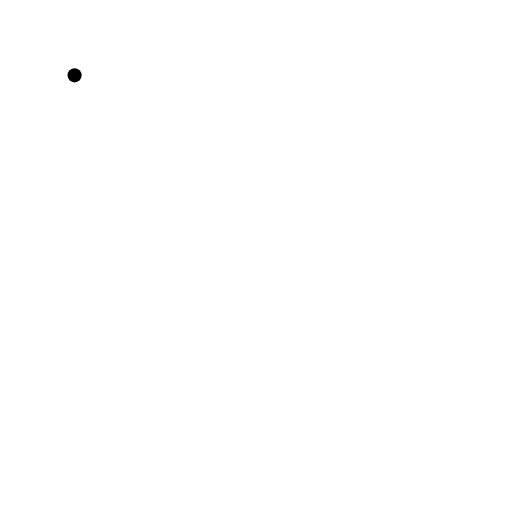
t = 0.00 s
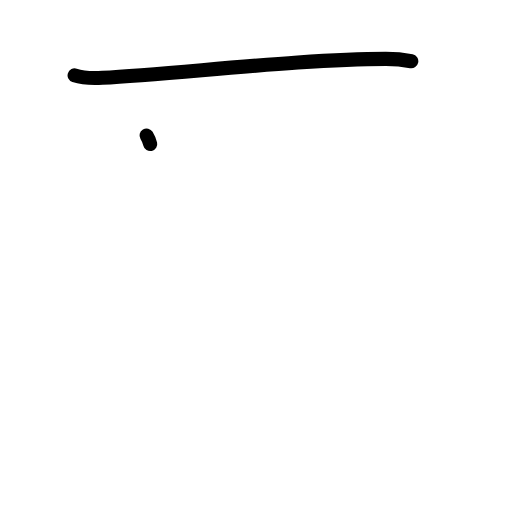
t = 1.38 s
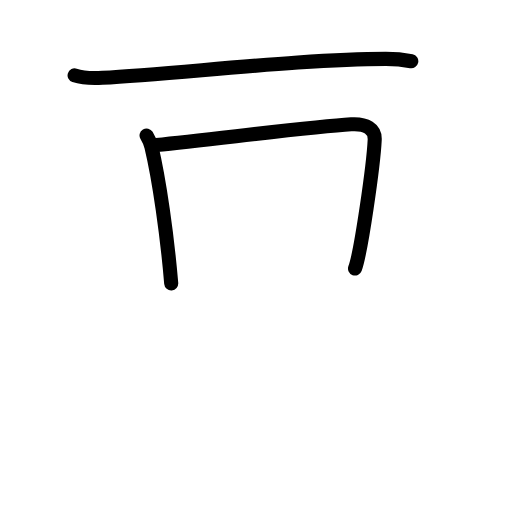
t = 2.83 s
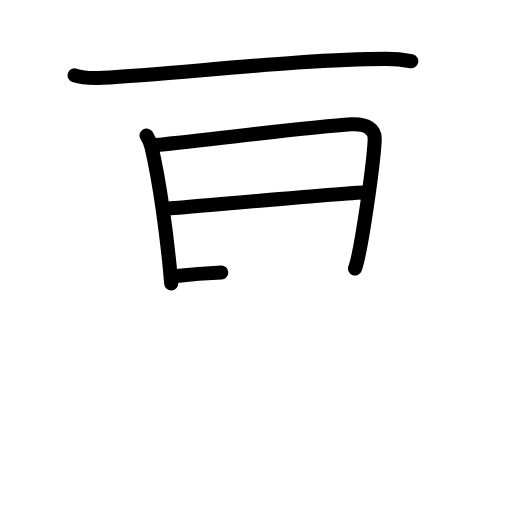
t = 4.25 s
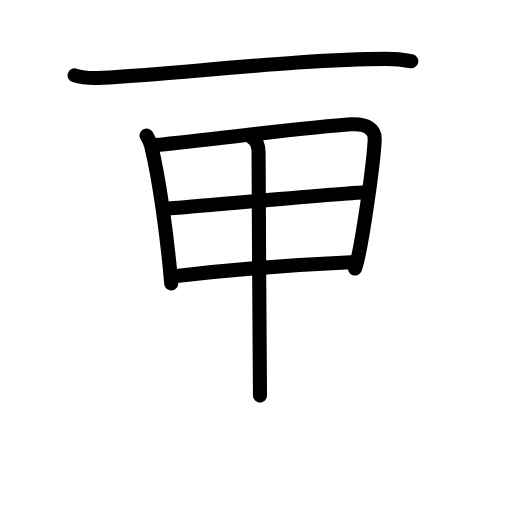
t = 5.63 s
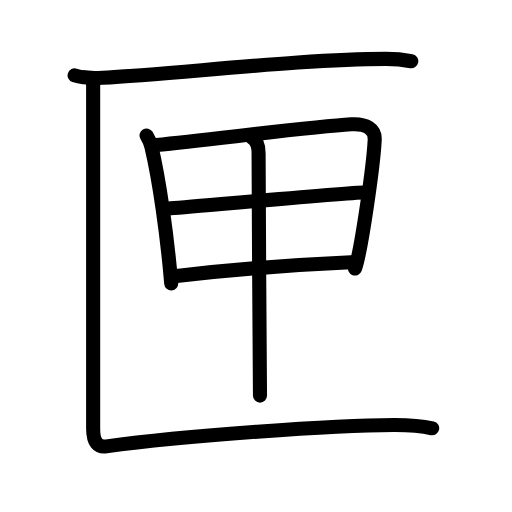
t = 7.00 s

The animated SVG that drew these frames (rendered in a browser with its animation timeline set to each time). Animation: 22 SMIL elements (animate=22); one cycle of 7.00 s.

<?xml version="1.0" encoding="UTF-8"?>
<!--
AniKanjiVG is licensed by CC-BY-SA Paul C. Sommerhoff (https://bitbucket.org/sommerhoff/anikanjivg).
AniKanjiVG uses KanjiVG which is licensed by CC-BY-SA Ulrich Apel (http://kanjivg.tagaini.net).
See also http://creativecommons.org/licenses/by-sa/3.0/
-->
<svg xmlns:kvg='http://kanjivg.tagaini.net' xmlns='http://www.w3.org/2000/svg' width='109' height='109' viewBox='0 0 109 109' style='fill:none;stroke:#000000;stroke-width:3;stroke-linecap:round;stroke-linejoin:round;' id="kvg:kanji_05323"><g id="kvg:05323" kvg:element="匣"><g id="kvg:05323-g1" kvg:element="匚" kvg:part="1" kvg:radical="general"><path id="kvg:05323-s1" kvg:type="㇐" d="M15.88,16.04c1.55,0.51,4.39,0.6,5.94,0.51c16.13-0.86,42.65-4.01,60.32-4.01c2.58,0,4.13,0.25,5.42,0.5"><animate attributeName="d" begin="0.0s" dur="0.3333333333333333s" from="M15.88,16.04C15.88,16.04,15.88,16.04,15.88,16.04" to="M15.88,16.04c1.55,0.51,4.39,0.6,5.94,0.51" />
<animate attributeName="d" begin="0.3333333333333333s" dur="0.3333333333333333s" from="M15.88,16.04c1.55,0.51,4.39,0.6,5.94,0.51c0,0,0,0,0,0,0" to="M15.88,16.04c1.55,0.51,4.39,0.6,5.94,0.51c16.13-0.86,42.65-4.01,60.32-4.01" />
<animate attributeName="d" begin="0.6666666666666666s" dur="0.3333333333333333s" from="M15.88,16.04c1.55,0.51,4.39,0.6,5.94,0.51c16.13-0.86,42.65-4.01,60.32-4.01c0,0,0,0,0,0,0" to="M15.88,16.04c1.55,0.51,4.39,0.6,5.94,0.51c16.13-0.86,42.65-4.01,60.32-4.01c2.58,0,4.13,0.25,5.42,0.5" />
</path>
</g>
<g id="kvg:05323-g2" kvg:element="甲"><g id="kvg:05323-g3" kvg:element="田" kvg:partial="true"><path id="kvg:05323-s2" kvg:type="㇑" d="M31.2,28.84c0.33,0.55,0.88,1.75,1.04,2.43c1.65,6.91,3.35,18.81,4.21,29.07"><animate attributeName="d" begin="1.0s" dur="0.5s" from="M31.2,28.84C31.2,28.84,31.2,28.84,31.2,28.84" to="M31.2,28.84c0.33,0.55,0.88,1.75,1.04,2.43" />
<animate attributeName="d" begin="1.5s" dur="0.5s" from="M31.2,28.84c0.33,0.55,0.88,1.75,1.04,2.43c0,0,0,0,0,0,0" to="M31.2,28.84c0.33,0.55,0.88,1.75,1.04,2.43c1.65,6.91,3.35,18.81,4.21,29.07" />
<animate attributeName="d" begin="0s" dur="1.0s" from="M-100,-100" to="M-100,-100" />
</path>
<path id="kvg:05323-s3" kvg:type="㇕" d="M33.28,30.87c12.67-1.27,32.76-3.85,41.48-4.4c3.2-0.2,5.13,0.98,5.01,3.29c-0.27,5.5-2.92,24.02-4.19,27.41"><animate attributeName="d" begin="2.0s" dur="0.3333333333333333s" from="M33.28,30.87C33.28,30.87,33.28,30.87,33.28,30.87" to="M33.28,30.87c12.67-1.27,32.76-3.85,41.48-4.4" />
<animate attributeName="d" begin="2.3333333333333335s" dur="0.3333333333333333s" from="M33.28,30.87c12.67-1.27,32.76-3.85,41.48-4.4c0,0,0,0,0,0,0" to="M33.28,30.87c12.67-1.27,32.76-3.85,41.48-4.4c3.2-0.2,5.13,0.98,5.01,3.29" />
<animate attributeName="d" begin="2.6666666666666665s" dur="0.3333333333333333s" from="M33.28,30.87c12.67-1.27,32.76-3.85,41.48-4.4c3.2-0.2,5.13,0.98,5.01,3.29c0,0,0,0,0,0,0" to="M33.28,30.87c12.67-1.27,32.76-3.85,41.48-4.4c3.2-0.2,5.13,0.98,5.01,3.29c-0.27,5.5-2.92,24.02-4.19,27.41" />
<animate attributeName="d" begin="0s" dur="2.0s" from="M-100,-100" to="M-100,-100" />
</path>
<path id="kvg:05323-s4" kvg:type="㇐" d="M35.89,44.39c3.81-0.27,39.17-3.46,42.31-3.46"><animate attributeName="d" begin="3.0s" dur="1.0s" from="M35.89,44.39C35.89,44.39,35.89,44.39,35.89,44.39" to="M35.89,44.39c3.81-0.27,39.17-3.46,42.31-3.46" />
<animate attributeName="d" begin="0s" dur="3.0s" from="M-100,-100" to="M-100,-100" />
</path>
<path id="kvg:05323-s5" kvg:type="㇐" d="M37.57,58.74c11.03-1.25,26.09-2.44,38.15-2.97"><animate attributeName="d" begin="4.0s" dur="1.0s" from="M37.57,58.74C37.57,58.74,37.57,58.74,37.57,58.74" to="M37.57,58.74c11.03-1.25,26.09-2.44,38.15-2.97" />
<animate attributeName="d" begin="0s" dur="4.0s" from="M-100,-100" to="M-100,-100" />
</path>
</g>
<g id="kvg:05323-g4" kvg:element="丨"><path id="kvg:05323-s6" kvg:type="㇑" d="M53.61,29.3c0.89,0.49,1.44,1.77,1.44,3.31c-0.03,7.82,0.3,49.06,0.3,51.61"><animate attributeName="d" begin="5.0s" dur="0.5s" from="M53.61,29.3C53.61,29.3,53.61,29.3,53.61,29.3" to="M53.61,29.3c0.89,0.49,1.44,1.77,1.44,3.31" />
<animate attributeName="d" begin="5.5s" dur="0.5s" from="M53.61,29.3c0.89,0.49,1.44,1.77,1.44,3.31c0,0,0,0,0,0,0" to="M53.61,29.3c0.89,0.49,1.44,1.77,1.44,3.31c-0.03,7.82,0.3,49.06,0.3,51.61" />
<animate attributeName="d" begin="0s" dur="5.0s" from="M-100,-100" to="M-100,-100" />
</path>
</g>
</g>
<g id="kvg:05323-g5" kvg:element="匚" kvg:part="2" kvg:radical="general"><path id="kvg:05323-s7" kvg:type="㇗" d="M19.83,16.96c0,3.8,0,70.71,0,74.27c0,3.02,1.02,4.04,2.81,3.8c16.61-2.28,48.61-4.53,61.2-4.56c3.32-0.01,6.12,0.24,8.17,0.71"><animate attributeName="d" begin="6.0s" dur="0.25s" from="M19.83,16.96C19.83,16.96,19.83,16.96,19.83,16.96" to="M19.83,16.96c0,3.8,0,70.71,0,74.27" />
<animate attributeName="d" begin="6.25s" dur="0.25s" from="M19.83,16.96c0,3.8,0,70.71,0,74.27c0,0,0,0,0,0,0" to="M19.83,16.96c0,3.8,0,70.71,0,74.27c0,3.02,1.02,4.04,2.81,3.8" />
<animate attributeName="d" begin="6.5s" dur="0.25s" from="M19.83,16.96c0,3.8,0,70.71,0,74.27c0,3.02,1.02,4.04,2.81,3.8c0,0,0,0,0,0,0" to="M19.83,16.96c0,3.8,0,70.71,0,74.27c0,3.02,1.02,4.04,2.81,3.8c16.61-2.28,48.61-4.53,61.2-4.56" />
<animate attributeName="d" begin="6.75s" dur="0.25s" from="M19.83,16.96c0,3.8,0,70.71,0,74.27c0,3.02,1.02,4.04,2.81,3.8c16.61-2.28,48.61-4.53,61.2-4.56c0,0,0,0,0,0,0" to="M19.83,16.96c0,3.8,0,70.71,0,74.27c0,3.02,1.02,4.04,2.81,3.8c16.61-2.28,48.61-4.53,61.2-4.56c3.32-0.01,6.12,0.24,8.17,0.71" />
<animate attributeName="d" begin="0s" dur="6.0s" from="M-100,-100" to="M-100,-100" />
</path>
</g>
</g>
</svg>